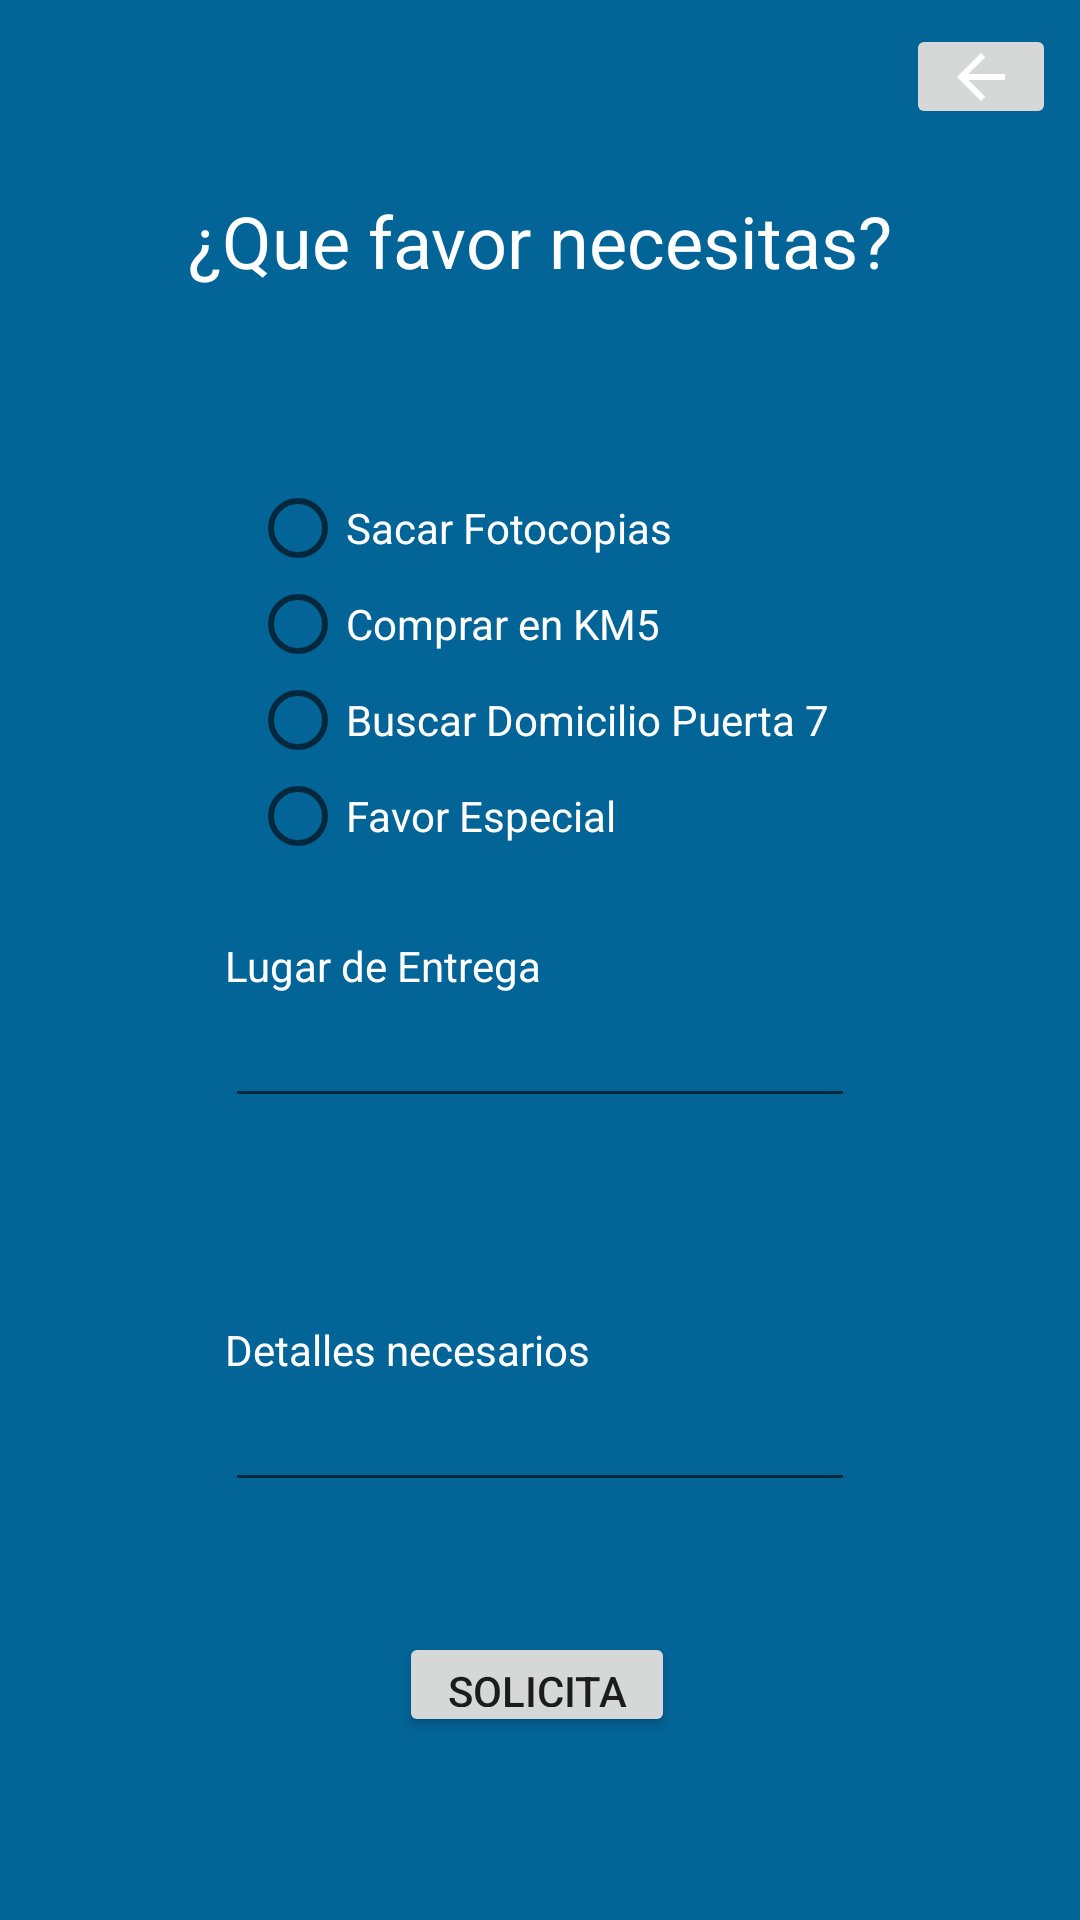

Produce the Android XML layout that renders to this screen, including the resource entries it uses.
<!-- AndroidManifest.xml: application theme AppTheme -->
<!-- res/layout/solicitar_fragment.xml -->
<?xml version="1.0" encoding="utf-8"?>
<androidx.constraintlayout.widget.ConstraintLayout xmlns:android="http://schemas.android.com/apk/res/android"
    xmlns:app="http://schemas.android.com/apk/res-auto"
    xmlns:tools="http://schemas.android.com/tools"
    android:id="@+id/frameLayout3"
    android:layout_width="match_parent"
    android:layout_height="match_parent"
    android:background="#036498"
    tools:context=".ui.SolicitarFragment">

    <EditText
        android:id="@+id/textLugar"
        android:layout_width="wrap_content"
        android:layout_height="wrap_content"
        android:ems="10"
        android:gravity="start|top"
        android:inputType="textMultiLine"
        android:maxLines="3"
        android:textColor="#fff"
        app:layout_constraintBottom_toTopOf="@+id/guideline5"
        app:layout_constraintEnd_toEndOf="parent"
        app:layout_constraintStart_toStartOf="parent"
        app:layout_constraintTop_toTopOf="@+id/guideline3" />

    <EditText
        android:id="@+id/textDetalle"
        android:layout_width="wrap_content"
        android:layout_height="wrap_content"
        android:ems="10"
        android:gravity="start|top"
        android:inputType="textMultiLine"
        android:maxLines="3"
        android:textColor="#fff"
        app:layout_constraintBottom_toTopOf="@+id/guideline9"
        app:layout_constraintEnd_toEndOf="parent"
        app:layout_constraintStart_toStartOf="parent"
        app:layout_constraintTop_toTopOf="@+id/guideline5" />

    <androidx.constraintlayout.widget.Guideline
        android:id="@+id/guideline3"
        android:layout_width="wrap_content"
        android:layout_height="wrap_content"
        android:orientation="horizontal"
        app:layout_constraintGuide_percent="0.45" />

    <androidx.constraintlayout.widget.Guideline
        android:id="@+id/guideline5"
        android:layout_width="wrap_content"
        android:layout_height="wrap_content"
        android:orientation="horizontal"
        app:layout_constraintGuide_percent="0.65" />

    <RadioGroup
        android:id="@+id/radioGroup2"
        android:layout_width="wrap_content"
        android:layout_height="wrap_content"
        android:orientation="vertical"
        app:layout_constraintBottom_toTopOf="@+id/guideline3"
        app:layout_constraintEnd_toStartOf="@+id/guideline7"
        app:layout_constraintStart_toStartOf="@+id/guideline4">

        <RadioButton
            android:id="@+id/radioFotocopias"
            android:layout_width="match_parent"
            android:layout_height="wrap_content"
            android:text="Sacar Fotocopias"
            android:textColor="#FFFFFF" />

        <RadioButton
            android:id="@+id/radioKM5"
            android:layout_width="match_parent"
            android:layout_height="wrap_content"
            android:text="Comprar en KM5"
            android:textColor="#FFFFFF" />

        <RadioButton
            android:id="@+id/radioDomicilio"
            android:layout_width="match_parent"
            android:layout_height="wrap_content"
            android:text="Buscar Domicilio Puerta 7"
            android:textColor="#FFFFFF" />

        <RadioButton
            android:id="@+id/radioEspecial"
            android:layout_width="match_parent"
            android:layout_height="wrap_content"
            android:text="Favor Especial"
            android:textColor="#FFFFFF" />

    </RadioGroup>

    <androidx.constraintlayout.widget.Guideline
        android:id="@+id/guideline4"
        android:layout_width="wrap_content"
        android:layout_height="wrap_content"
        android:orientation="vertical"
        app:layout_constraintGuide_percent="0.2" />

    <androidx.constraintlayout.widget.Guideline
        android:id="@+id/guideline7"
        android:layout_width="wrap_content"
        android:layout_height="wrap_content"
        android:orientation="vertical"
        app:layout_constraintGuide_percent="0.8" />

    <TextView
        android:id="@+id/textView5"
        android:layout_width="wrap_content"
        android:layout_height="wrap_content"
        android:text="¿Que favor necesitas?"
        android:textColor="#FFFFFF"
        android:textSize="24sp"
        app:layout_constraintBottom_toTopOf="@+id/radioGroup2"
        app:layout_constraintEnd_toStartOf="@+id/guideline7"
        app:layout_constraintStart_toStartOf="@+id/guideline4"
        app:layout_constraintTop_toTopOf="parent" />

    <androidx.constraintlayout.widget.Guideline
        android:id="@+id/guideline9"
        android:layout_width="wrap_content"
        android:layout_height="wrap_content"
        android:orientation="horizontal"
        app:layout_constraintGuide_percent="0.85" />

    <TextView
        android:id="@+id/textView6"
        android:layout_width="wrap_content"
        android:layout_height="wrap_content"
        android:text="Lugar de Entrega"
        android:textColor="#FFFFFF"
        app:layout_constraintBottom_toTopOf="@+id/textLugar"
        app:layout_constraintStart_toStartOf="@+id/textLugar" />

    <TextView
        android:id="@+id/textView"
        android:layout_width="wrap_content"
        android:layout_height="wrap_content"
        android:text="Detalles necesarios"
        android:textColor="#FFFFFF"
        app:layout_constraintBottom_toTopOf="@+id/textDetalle"
        app:layout_constraintStart_toStartOf="@+id/textDetalle" />

    <Button
        android:id="@+id/buttonDeseoSolicitar"
        android:layout_width="92dp"
        android:layout_height="35dp"
        android:text="Solicitar"
        app:layout_constraintEnd_toEndOf="@+id/textLugar"
        app:layout_constraintHorizontal_bias="0.491"
        app:layout_constraintStart_toStartOf="@+id/textLugar"
        app:layout_constraintTop_toTopOf="@+id/guideline9" />

    <ImageButton
        android:id="@+id/imageButtonBackPerfilFromSolicitar"
        android:layout_width="50dp"
        android:layout_height="35dp"
        android:layout_marginTop="8dp"
        android:layout_marginEnd="8dp"
        android:src="@drawable/abc_vector_test"
        app:layout_constraintEnd_toEndOf="parent"
        app:layout_constraintTop_toTopOf="parent" />

</androidx.constraintlayout.widget.ConstraintLayout>
<!-- resources referenced by this layout -->
<resources>
  <style name="AppTheme" parent="Theme.AppCompat.Light.NoActionBar">
          
          <item name="colorPrimary">@color/colorPrimary</item>
          <item name="colorPrimaryDark">#000000</item>
          <item name="colorAccent">#000000</item>
      </style>
  <!-- not gathered from this repository: default colours our renderer supplied (Android Studio template values) -->
  <color name="colorPrimary">#FF6200EE</color>
</resources>
